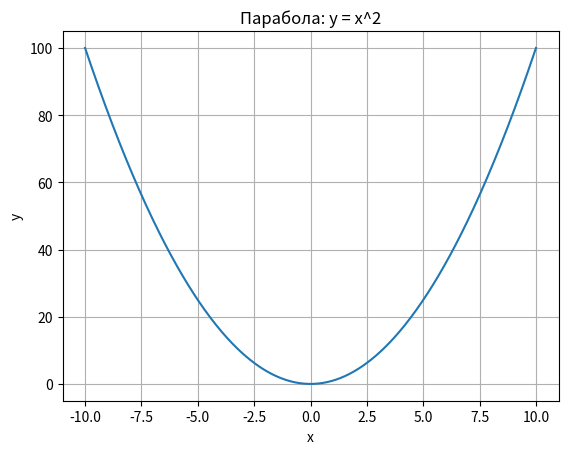

Source code (Python):
import numpy as np
import matplotlib.pyplot as plt

# Создаем массив значений x
x = np.linspace(-10, 10, 400)
# Вычисляем y = x^2
y = x ** 2

# Строим график
plt.plot(x, y)
plt.xlabel('x')
plt.ylabel('y')
plt.title('Парабола: y = x^2')
plt.grid(True)
plt.show()
